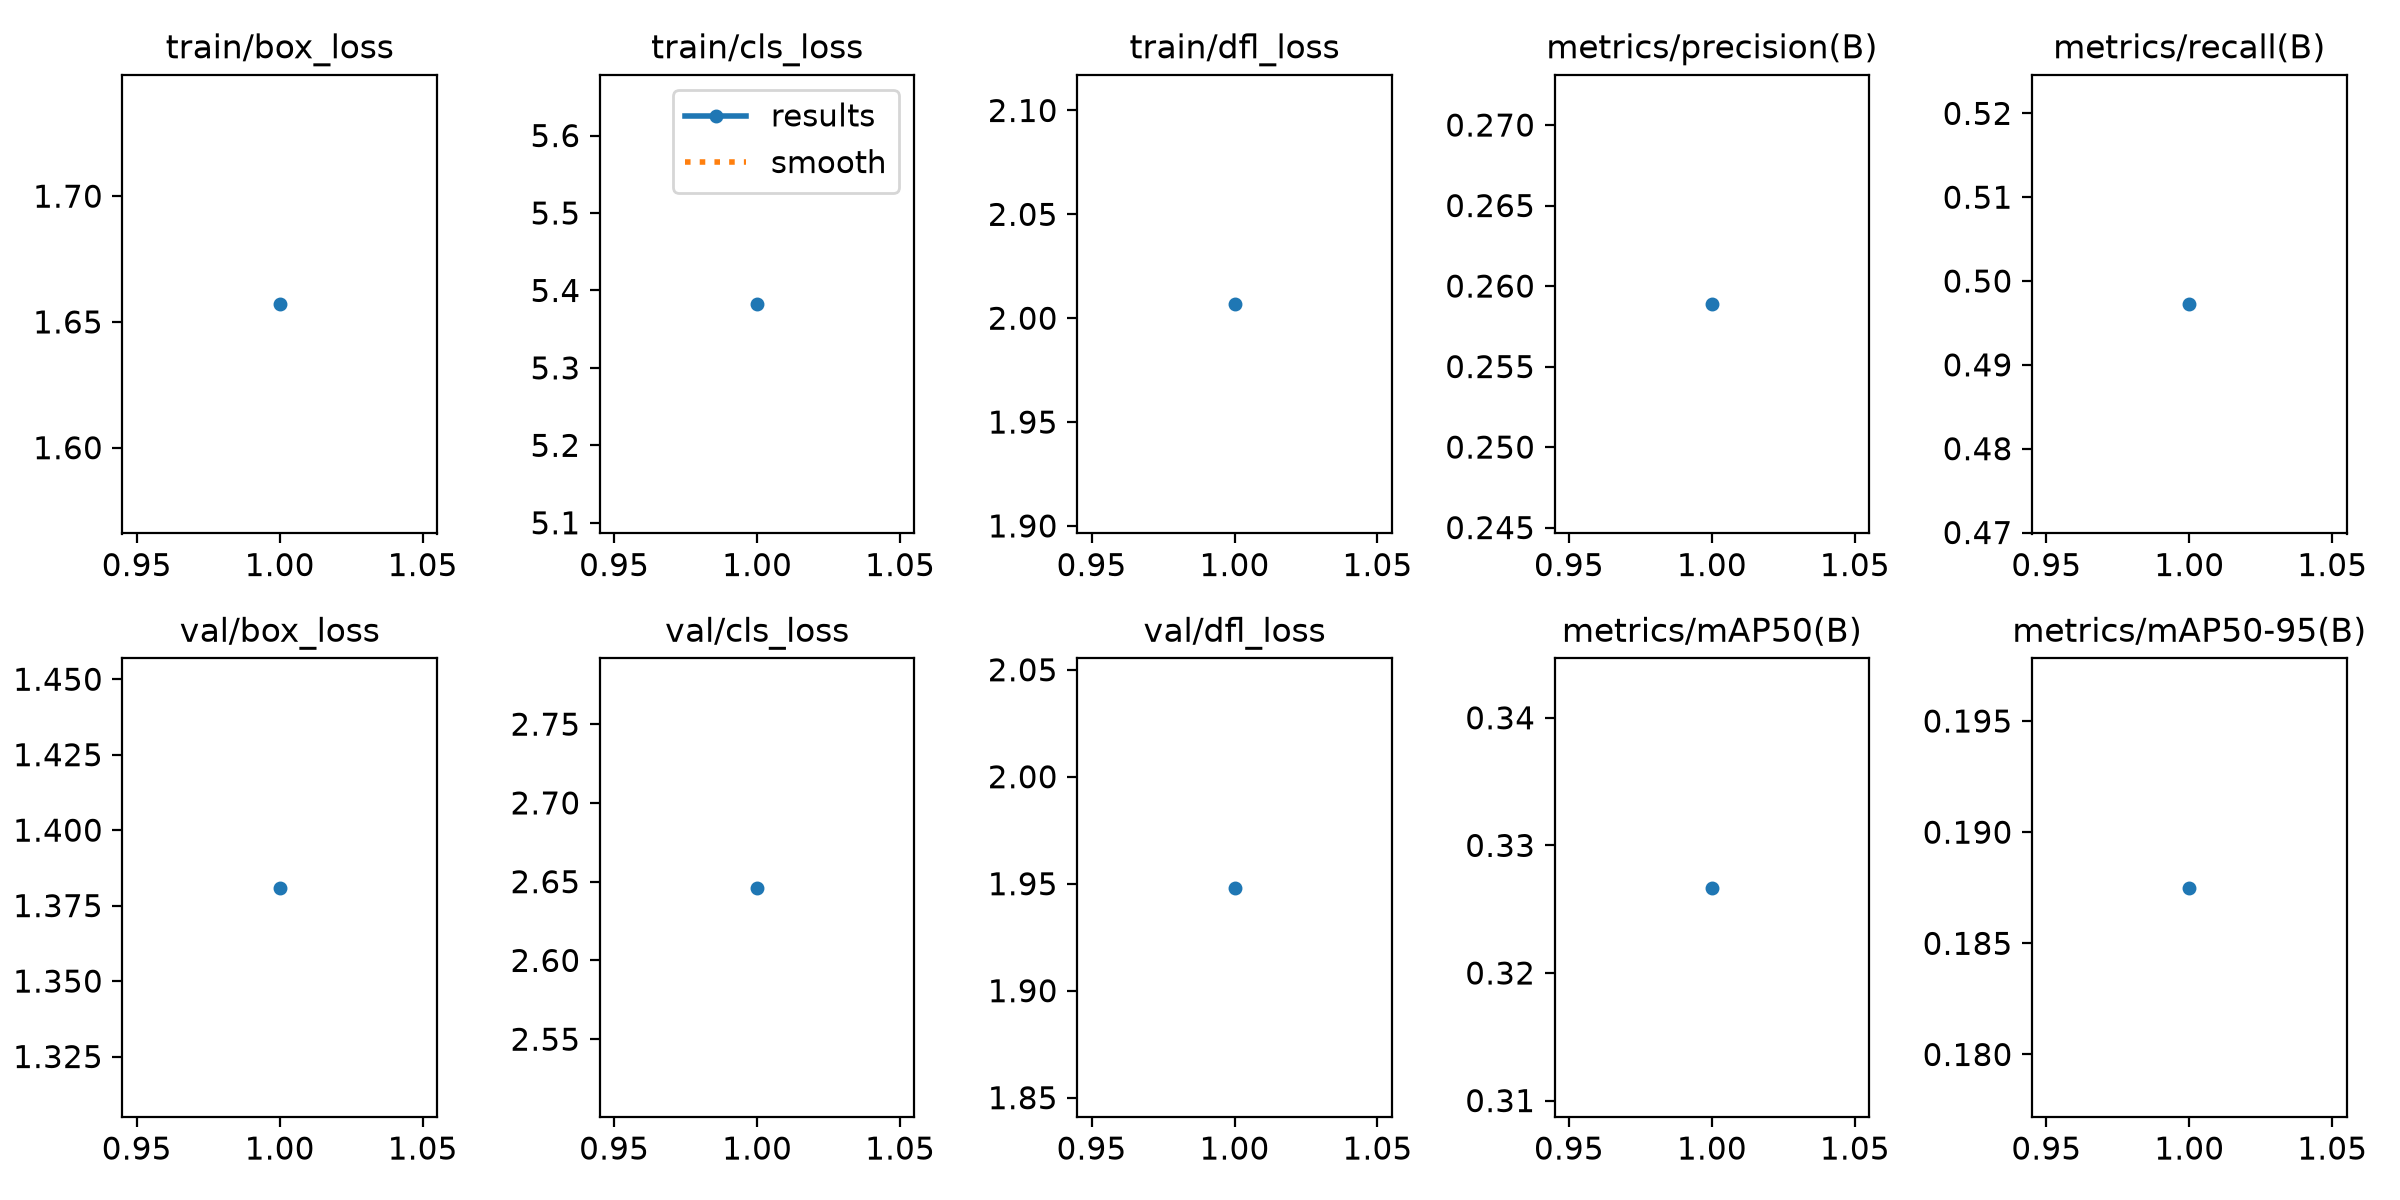

Data behind this chart, as committed beside it:
epoch, time, train/box_loss, train/cls_loss, train/dfl_loss, metrics/precision(B), metrics/recall(B), metrics/mAP50(B), metrics/mAP50-95(B), val/box_loss, val/cls_loss, val/dfl_loss, lr/pg0, lr/pg1, lr/pg2
1, 36.07, 1.657, 5.382, 2.007, 0.2589, 0.4972, 0.3267, 0.1875, 1.381, 2.646, 1.948, 0.00125, 0.00125, 0.00125
